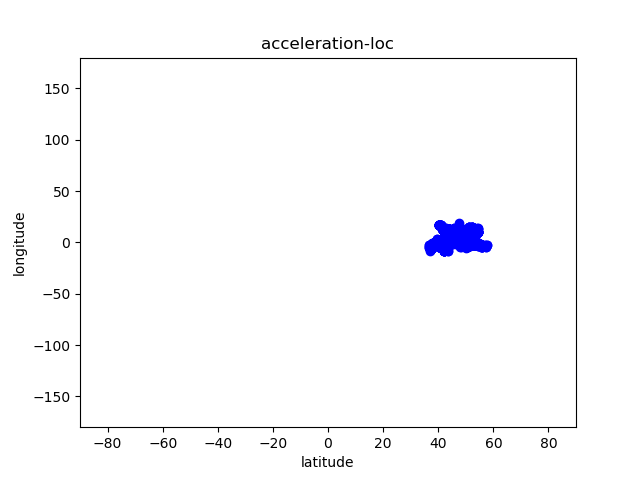

Source data for this figure (header and first rows):
, latitude, longitude
0, 42.21, -8.728
1, 42.22, -8.727
2, 39.57, 2.661
3, 52.23, 13.36
4, 51.72, 14.32
5, 43.95, 10.9
6, 43.55, -5.914
7, 51.14, -0.1646
8, 51.07, -0.3275
9, 51.13, -0.1785
10, 51.09, -0.2554
11, 51.09, -0.264
12, 51.13, -0.1786
13, 51.06, -0.3296
14, 51.1, -0.242
15, 51.1, -0.2132
16, 51.11, -0.2083
17, 51.13, -0.1782
18, 51.1, -0.2274
19, 51.07, -0.3436
20, 51.11, -0.1855
21, 51.07, -0.3269
22, 51.07, -0.328
23, 51.09, -0.2552
24, 51.24, -0.1888
25, 51.12, -0.1876
26, 51.09, -0.2637
27, 50.83, -0.2866
28, 51.07, -0.343
29, 51.13, -0.1794
30, 51.06, -0.3431
31, 51.13, -0.177
32, 52.31, 0.04754
33, 52.86, 11.15
34, 52.13, 11.63
35, 52, -0.496
36, 52.02, -0.6635
37, 46.08, 10.35
38, 41.54, 2.437
39, 41.53, 2.421
40, 41.54, 2.426
41, 41.55, 2.432
42, 41.54, 2.442
43, 41.4, 2.124
44, 41.54, 2.435
45, 41.53, 2.432
46, 41.61, -4.784
47, 42.01, -4.531
48, 42, -4.53
49, 42.01, -4.541
50, 44.07, 12.26
51, 44.32, 12.34
52, 44.32, 12.34
53, 44.07, 12.26
54, 44.32, 12.34
55, 44.32, 12.34
56, 39.37, -1.593
57, 39.37, -1.593
58, 48.15, 11.58
59, 48.09, 11.48
... 2,037 more rows
